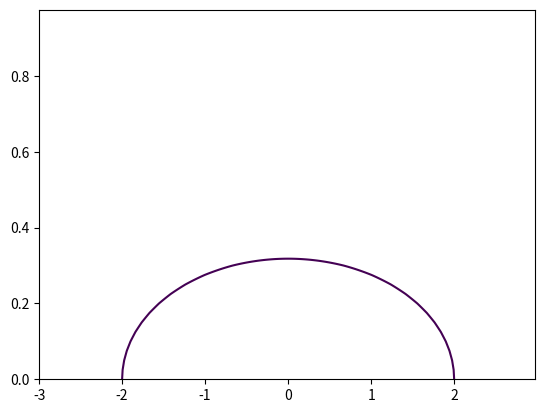

Write Python code to recreate this figure.
#!/usr/bin/env python3

import numpy as np
import pandas as pd
import matplotlib.cm as cm
import matplotlib.pyplot as plt


n = 2000

params = np.array([n])
np.savetxt('params.csv', params, delimiter=',', fmt='%.3f')

# Generate a Gaussian Orthogonal Ensemble(GOE)
# X: n x n matrices
#     X_ij: N(0,4)
# M: n x n symmetric matrices
#     M_ij: N(0,1)
#     M_ii: N(0,2)

mean = np.zeros(n)
cov = np.identity(n)*2
X = np.random.multivariate_normal(mean, cov, n)
M = (X + X.T)/2
Y = M / np.sqrt(n)

eigenvals = np.linalg.eigvals(Y)

df_eigenvals = pd.DataFrame(data={
    'real_part': eigenvals.real,
    'imag_part': eigenvals.imag
})

df_eigenvals.to_csv('eigenvals.csv', index=False, encoding='utf-8')


# Generate p.d.f. points
#     y = 1/(2*pi)*np.sqrt(4-x**2)

step = 0.025
x = np.arange(-3.0, 3.0, step)
y = np.arange(0.0, 1.0, step)
x, y = np.meshgrid(x, y)
z = x**2 + (2*np.pi*y)**2

fig, ax = plt.subplots()
cs = ax.contour(x, y, z, [4])

p = cs.collections[0].get_paths()[0]
v = p.vertices

x = v[:, 0]
d = v[:, 1]

df_pdf = pd.DataFrame(data={
    'real_part': x,
    'imag_part': 0,
    'density': d
})

df_pdf.to_csv('pdf.csv', index=False, encoding='utf-8')
